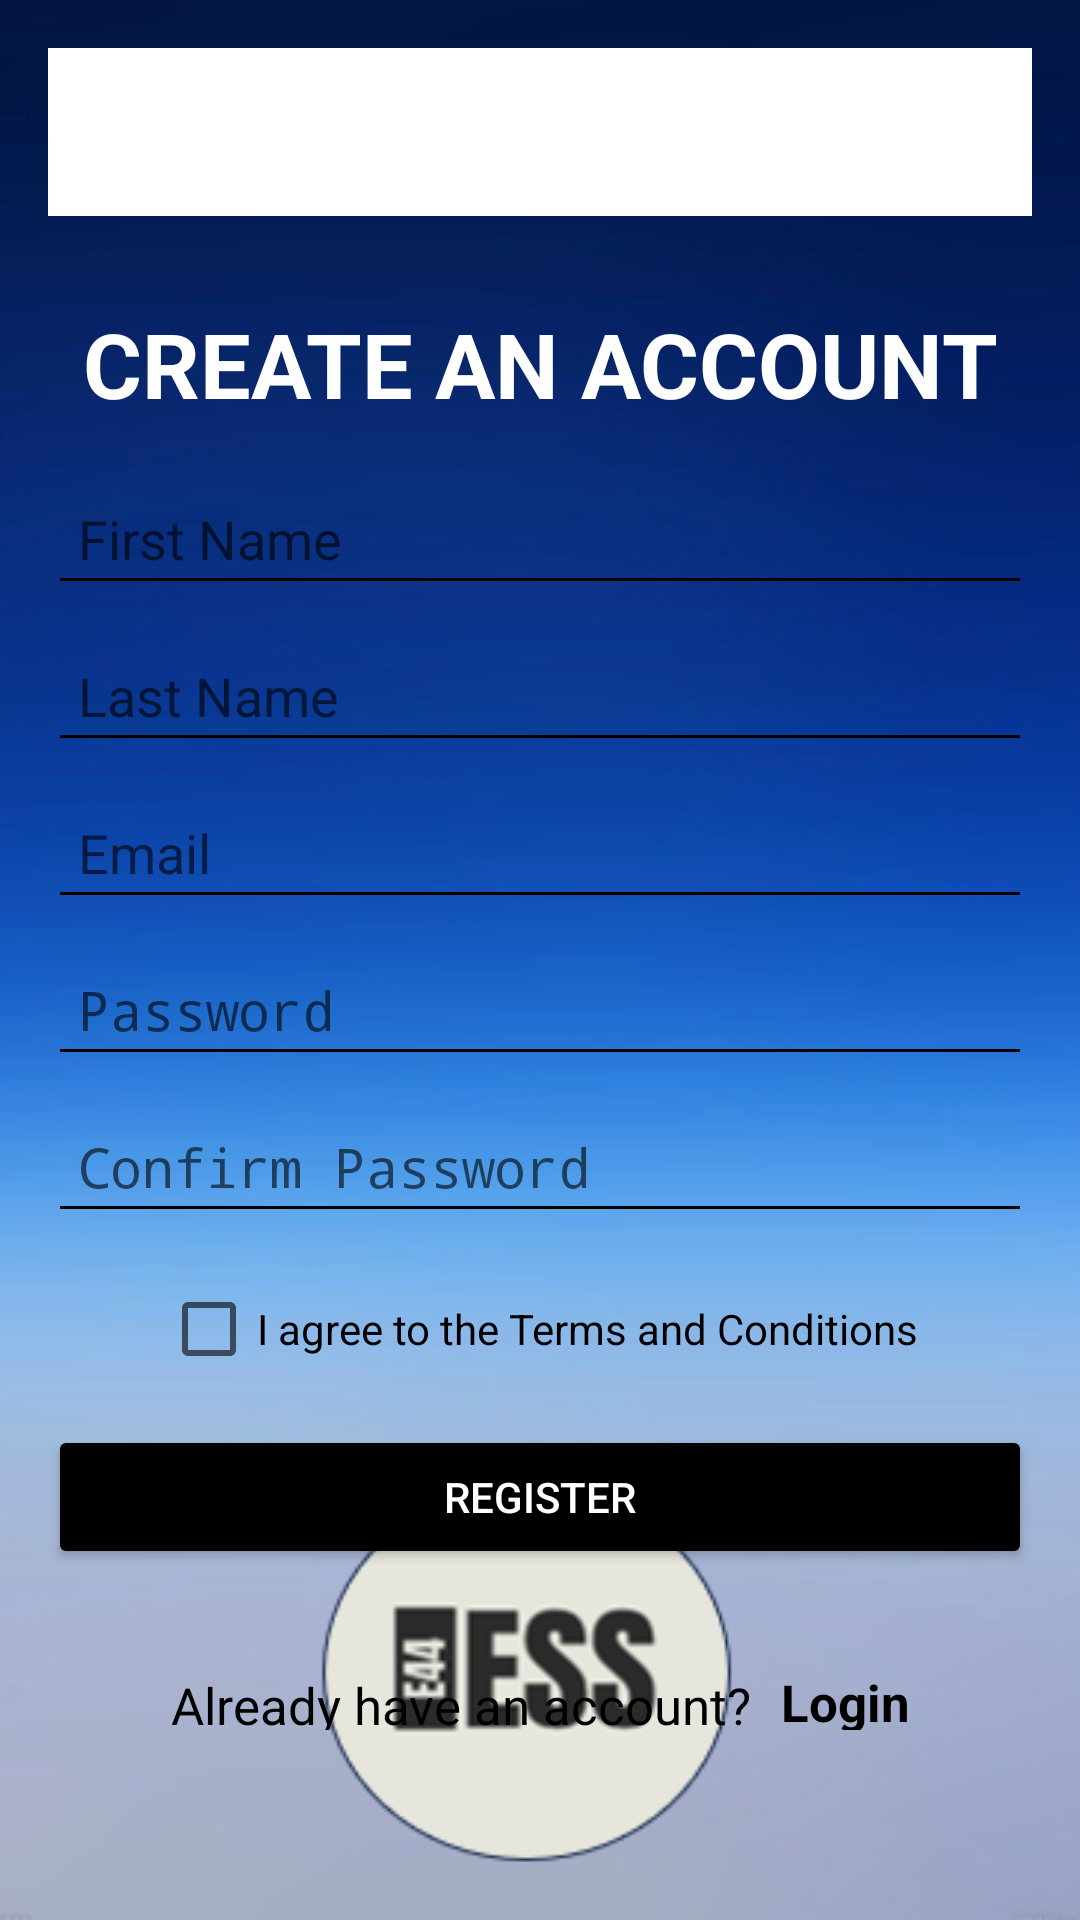

Layout XML and referenced resources for this Android screen:
<!-- AndroidManifest.xml: activity theme AppTheme.NotActionBar -->
<!-- res/layout/activity_register.xml -->
<?xml version="1.0" encoding="utf-8"?>
<androidx.constraintlayout.widget.ConstraintLayout xmlns:android="http://schemas.android.com/apk/res/android"
    xmlns:app="http://schemas.android.com/apk/res-auto"
    xmlns:tools="http://schemas.android.com/tools"
    android:id="@+id/main"
    android:layout_width="match_parent"
    android:layout_height="match_parent"
    android:padding="16dp"
    android:background="@drawable/reg2"
    tools:context=".RegisterActivity">

    <androidx.appcompat.widget.Toolbar
        android:id="@+id/toolbar_register_activity"
        android:layout_width="match_parent"
        android:layout_height="?attr/actionBarSize"
        android:background="@android:color/white"
        android:title=""
        app:popupTheme="@style/ThemeOverlay.AppCompat.Light"
        app:layout_constraintTop_toTopOf="parent"
        app:layout_collapseMode="pin"/>



    <TextView
        android:id="@+id/regtitle"
        android:layout_width="wrap_content"
        android:layout_height="wrap_content"
        android:layout_marginTop="85dp"
        android:text="CREATE AN ACCOUNT"
        android:textStyle="bold"
        android:textColor="@color/white"
        android:textSize="30sp"
        app:layout_constraintTop_toTopOf="parent"
        app:layout_constraintStart_toStartOf="parent"
        app:layout_constraintEnd_toEndOf="parent" />

    <EditText
        android:id="@+id/firstname"
        android:layout_width="0dp"
        android:layout_height="wrap_content"
        android:hint="First Name"
        android:backgroundTint="@color/black"
        android:padding="10dp"
        android:layout_marginTop="16dp"
        app:layout_constraintTop_toBottomOf="@id/regtitle"
        app:layout_constraintStart_toStartOf="parent"
        app:layout_constraintEnd_toEndOf="parent" />

    <EditText
        android:id="@+id/lastname"
        android:layout_width="0dp"
        android:layout_height="wrap_content"
        android:hint="Last Name"
        android:backgroundTint="@color/black"
        android:padding="10dp"
        android:layout_marginTop="8dp"
        app:layout_constraintTop_toBottomOf="@id/firstname"
        app:layout_constraintStart_toStartOf="parent"
        app:layout_constraintEnd_toEndOf="parent" />

    <EditText
        android:id="@+id/email"
        android:layout_width="0dp"
        android:layout_height="wrap_content"
        android:hint="Email"
        android:backgroundTint="@color/black"
        android:padding="10dp"
        android:layout_marginTop="8dp"
        app:layout_constraintTop_toBottomOf="@id/lastname"
        app:layout_constraintStart_toStartOf="parent"
        app:layout_constraintEnd_toEndOf="parent" />

    <EditText
        android:id="@+id/password"
        android:layout_width="0dp"
        android:layout_height="wrap_content"
        android:hint="Password"
        android:backgroundTint="@color/black"
        android:padding="10dp"
        android:layout_marginTop="8dp"
        android:inputType="textPassword"
        app:layout_constraintTop_toBottomOf="@id/email"
        app:layout_constraintStart_toStartOf="parent"
        app:layout_constraintEnd_toEndOf="parent" />

    <EditText
        android:id="@+id/confirm_password"
        android:layout_width="0dp"
        android:layout_height="wrap_content"
        android:hint="Confirm Password"
        android:backgroundTint="@color/black"
        android:padding="10dp"
        android:layout_marginTop="8dp"
        android:inputType="textPassword"
        app:layout_constraintTop_toBottomOf="@id/password"
        app:layout_constraintStart_toStartOf="parent"
        app:layout_constraintEnd_toEndOf="parent" />

    <CheckBox
        android:id="@+id/terms_conditions"
        android:layout_width="wrap_content"
        android:layout_height="wrap_content"
        android:layout_marginTop="16dp"
        android:text="I agree to the Terms and Conditions"
        app:layout_constraintTop_toBottomOf="@id/confirm_password"
        app:layout_constraintStart_toStartOf="parent"
        app:layout_constraintEnd_toEndOf="parent" />

    <Button
        android:id="@+id/register_button"
        android:layout_width="0dp"
        android:layout_height="wrap_content"
        android:layout_marginTop="16dp"
        android:backgroundTint="@color/black"
        android:text="Register"
        android:textColor="@android:color/white"
        app:layout_constraintTop_toBottomOf="@id/terms_conditions"
        app:layout_constraintStart_toStartOf="parent"
        app:layout_constraintEnd_toEndOf="parent" />


    <LinearLayout
        android:layout_width="wrap_content"
        android:layout_height="wrap_content"
        android:layout_marginTop="5dp"
        android:gravity="center_vertical"
        android:orientation="horizontal"
        app:layout_constraintEnd_toEndOf="parent"
        app:layout_constraintStart_toStartOf="parent"
        app:layout_constraintTop_toBottomOf="@id/register_button">

        <TextView
            android:id="@+id/already_account"
            android:layout_width="wrap_content"
            android:layout_height="wrap_content"
            android:layout_marginTop="16dp"
            android:padding="5dp"
            android:textSize="17sp"
            android:text="Already have an account?"
            android:textColor="@color/black"
            />

        <TextView
            android:id="@+id/log_btn_now"
            android:layout_width="wrap_content"
            android:layout_height="wrap_content"
            android:layout_marginTop="15dp"
            android:padding="5dp"
            android:textColor="@color/black"
            android:textSize="17sp"
            android:textStyle="bold"
            android:text="Login"
            android:clickable="true"
            android:focusable="true"
            />
    </LinearLayout>



</androidx.constraintlayout.widget.ConstraintLayout>
<!-- resources referenced by this layout -->
<resources>
  <color name="black">#FF000000</color>
  <color name="white">#FFFFFFFF</color>
  <!-- drawable reg2: png bitmap (drawable, 72805 bytes) -->
  <style name="AppTheme.NotActionBar">
          <item name="windowActionBar">false</item>
          <item name="windowNoTitle">true</item>
      </style>
</resources>
